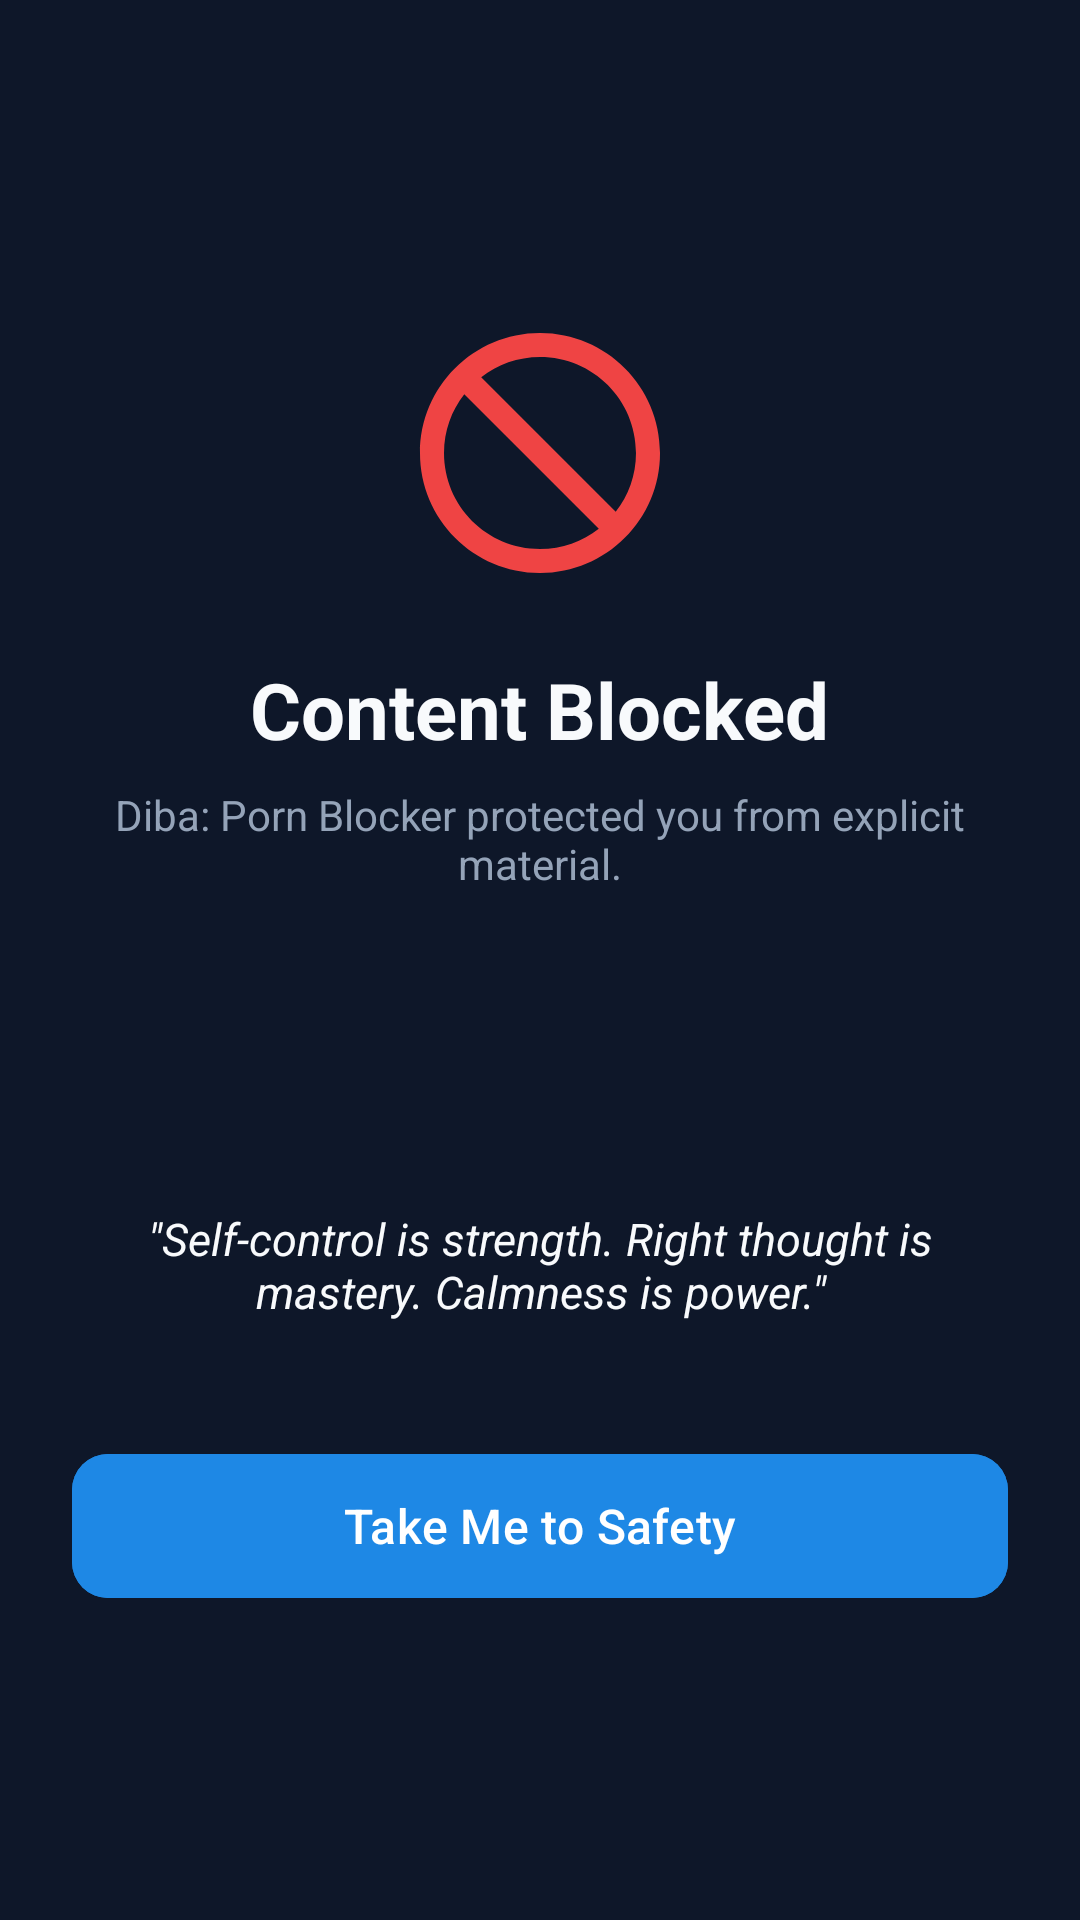

Reconstruct the res/layout file that produces this screen, plus the resources it refers to.
<!-- AndroidManifest.xml: activity theme Theme.DibaPornBlocker.Overlay -->
<!-- res/layout/activity_blocking_overlay.xml -->
<?xml version="1.0" encoding="utf-8"?>
<LinearLayout xmlns:android="http://schemas.android.com/apk/res/android"
    xmlns:app="http://schemas.android.com/apk/res-auto"
    android:layout_width="match_parent"
    android:layout_height="match_parent"
    android:background="#F80F172A"
    android:gravity="center"
    android:orientation="vertical"
    android:padding="24dp">

    <ImageView
        android:layout_width="96dp"
        android:layout_height="96dp"
        android:src="@drawable/ic_block"
        app:tint="@color/danger" />

    <TextView
        android:id="@+id/tvBlockedHeading"
        android:layout_width="wrap_content"
        android:layout_height="wrap_content"
        android:layout_marginTop="20dp"
        android:text="@string/overlay_blocked_title"
        android:textColor="@color/text_primary"
        android:textSize="26sp"
        android:textStyle="bold" />

    <TextView
        android:id="@+id/tvBlockedSubheading"
        android:layout_width="wrap_content"
        android:layout_height="wrap_content"
        android:layout_marginTop="8dp"
        android:gravity="center"
        android:text="@string/overlay_blocked_subtitle"
        android:textColor="@color/text_secondary"
        android:textSize="14sp" />

    <TextView
        android:id="@+id/tvBlockReason"
        android:layout_width="wrap_content"
        android:layout_height="wrap_content"
        android:layout_marginTop="16dp"
        android:background="@drawable/bg_rounded_card"
        android:paddingHorizontal="16dp"
        android:paddingVertical="8dp"
        android:textColor="@color/danger"
        android:textSize="14sp"
        android:textStyle="bold" />

    <TextView
        android:id="@+id/tvBlockTerm"
        android:layout_width="wrap_content"
        android:layout_height="wrap_content"
        android:layout_marginTop="6dp"
        android:textColor="@color/text_muted"
        android:textSize="12sp" />

    
    <TextView
        android:id="@+id/tvMotivationalQuote"
        android:layout_width="wrap_content"
        android:layout_height="wrap_content"
        android:layout_marginHorizontal="20dp"
        android:layout_marginTop="32dp"
        android:gravity="center"
        android:text="@string/overlay_quote"
        android:textColor="@color/text_primary"
        android:textSize="15sp"
        android:textStyle="italic" />

    <com.google.android.material.button.MaterialButton
        android:id="@+id/btnLeaveSafety"
        android:layout_width="match_parent"
        android:layout_height="56dp"
        android:layout_marginTop="40dp"
        android:backgroundTint="@color/primary"
        android:text="@string/btn_overlay_leave"
        android:textColor="@color/on_primary"
        android:textSize="16sp"
        app:cornerRadius="12dp" />

</LinearLayout>
<!-- resources referenced by this layout -->
<resources>
  <color name="danger">#EF4444</color>
  <color name="on_primary">#FFFFFF</color>
  <color name="primary">#1E88E5</color>
  <color name="text_muted">#64748B</color>
  <color name="text_primary">#F8FAFC</color>
  <color name="text_secondary">#94A3B8</color>
  <!-- drawable ic_block (drawable) -->
  <vector xmlns:android="http://schemas.android.com/apk/res/android"
      android:width="24dp"
      android:height="24dp"
      android:viewportWidth="24"
      android:viewportHeight="24">
      <path
          android:fillColor="#EF4444"
          android:pathData="M12,2C6.48,2 2,6.48 2,12s4.48,10 10,10 10,-4.48 10,-10S17.52,2 12,2zm0,18c-4.42,0 -8,-3.58 -8,-8 0,-1.85 0.63,-3.55 1.69,-4.9L16.9,18.31C15.55,19.37 13.85,20 12,20zm6.31,-3.1L7.1,5.69C8.45,4.63 10.15,4 12,4c4.42,0 8,3.58 8,8 0,1.85 -0.63,3.55 -1.69,4.9z"/>
  </vector>
  <string name="btn_overlay_leave">Take Me to Safety</string>
  <string name="overlay_blocked_subtitle">Diba: Porn Blocker protected you from explicit material.</string>
  <string name="overlay_blocked_title">Content Blocked</string>
  <string name="overlay_quote">\"Self-control is strength. Right thought is mastery. Calmness is power.\"</string>
  <style name="Theme.DibaPornBlocker.Overlay" parent="Theme.Material3.DayNight.NoActionBar">
          <item name="android:windowBackground">#F80F172A</item>
          <item name="android:windowIsTranslucent">false</item>
          <item name="android:statusBarColor">@color/background</item>
          <item name="android:navigationBarColor">@color/background</item>
          <item name="android:windowFullscreen">true</item>
      </style>
  <color name="background">#0F172A</color>
</resources>
